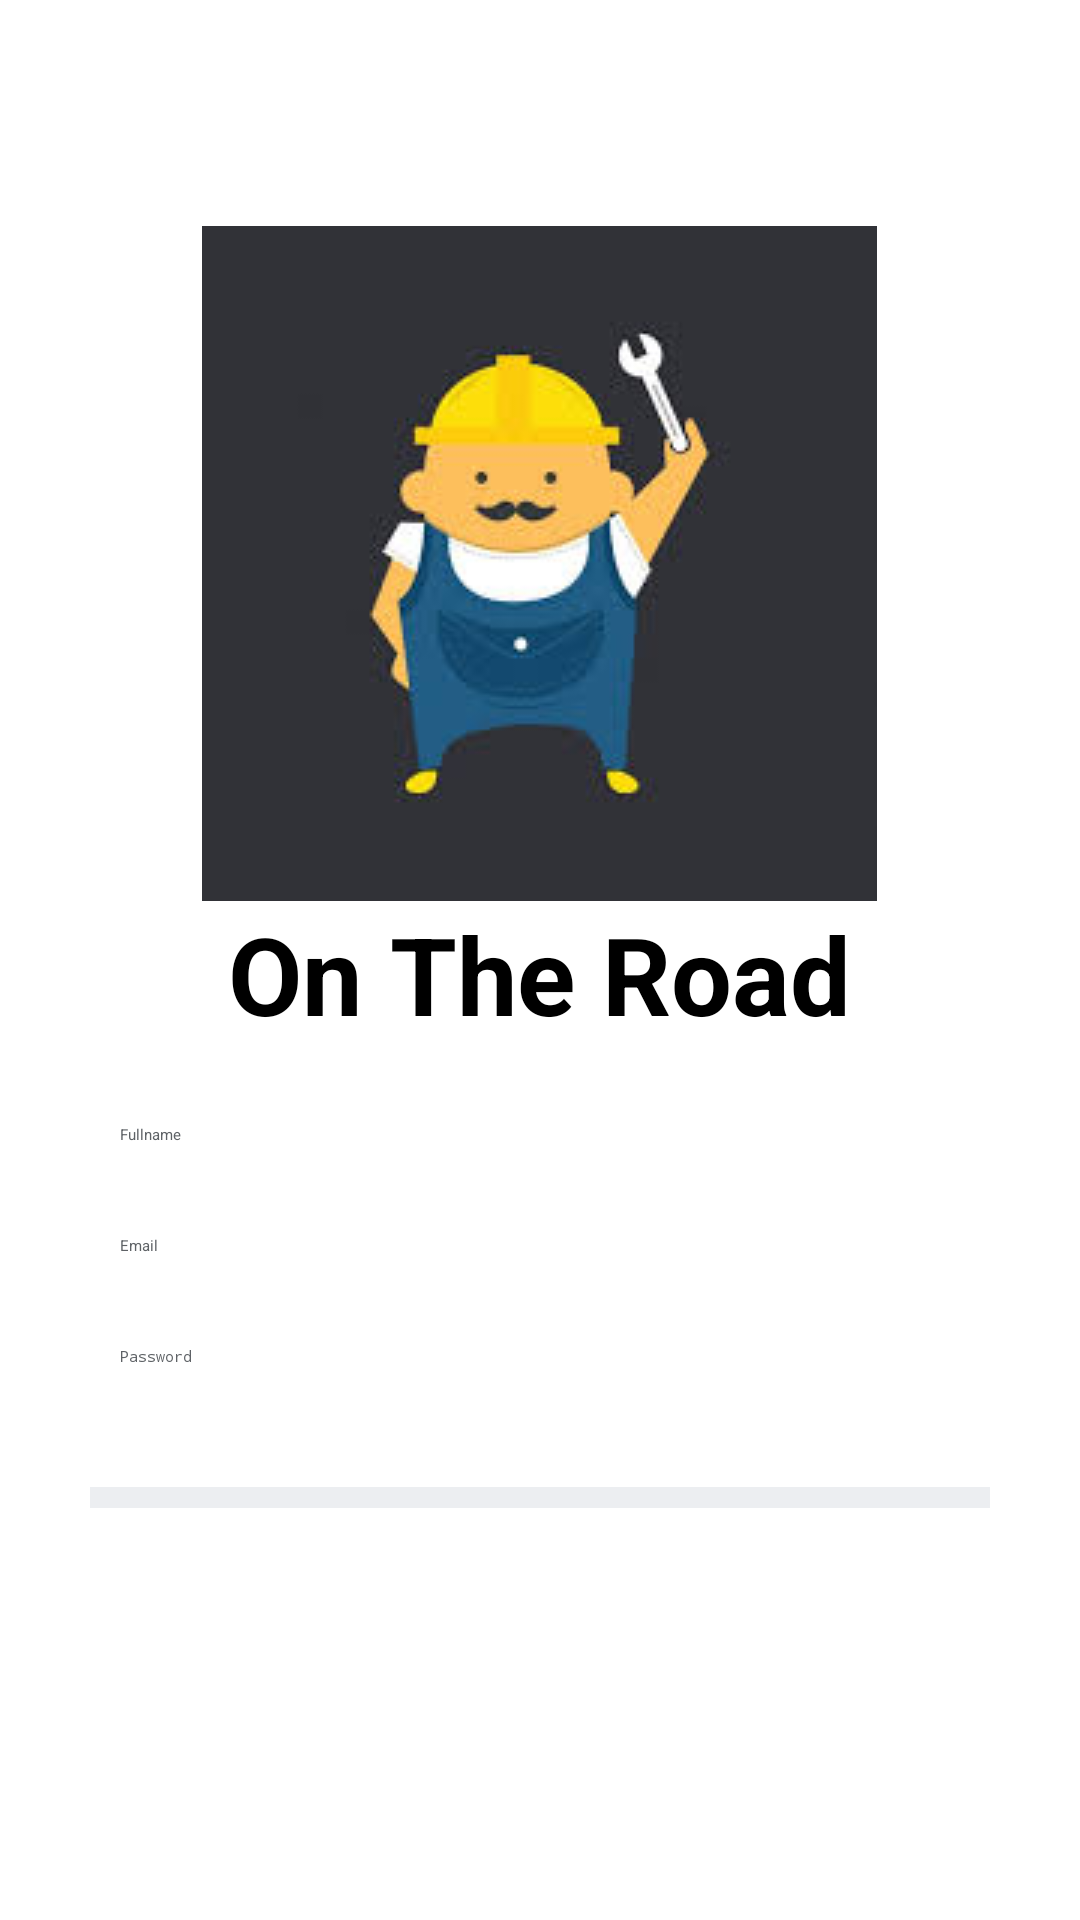

Android layout source for this screen:
<!-- AndroidManifest.xml: application theme AppTheme.NoActionBar -->
<!-- res/layout/activity_register.xml -->
<?xml version="1.0" encoding="utf-8"?>
<LinearLayout xmlns:android="http://schemas.android.com/apk/res/android"
    android:layout_width="match_parent"
    android:layout_height="match_parent"
    android:background="@color/bg_login"
    android:gravity="center"
    android:orientation="vertical"
    android:padding="10dp" >

    <LinearLayout
        android:layout_width="match_parent"
        android:layout_height="wrap_content"
        android:layout_gravity="center"
        android:orientation="vertical"
        android:paddingLeft="20dp"
        android:paddingRight="20dp" >
        <ImageView android:layout_width="wrap_content"
            android:layout_height="0dp"
            android:src="@drawable/logo"
            android:id="@+id/logo"
            android:layout_weight="1"
            android:layout_gravity="center"
            android:contentDescription="@string/logo" />

        <TextView android:layout_width="wrap_content"
            android:layout_height="wrap_content"
            android:id="@+id/appname"
            android:text="@string/on_the_road"
            android:layout_gravity="center"
            android:textSize="36sp"
            android:fontFamily="sans-serif"
            android:textStyle="bold"
            android:layout_marginBottom="16dp"
            style="@style/Base.TextAppearance.AppCompat.Display1"

            />


        <EditText
            android:id="@+id/name"
            android:layout_width="fill_parent"
            android:layout_height="wrap_content"
            android:layout_marginBottom="10dp"
            android:background="@color/white"
            android:hint="@string/hint_name"
            android:padding="10dp"
            android:inputType="textCapWords"
            android:textColor="@color/input_register"
            android:textColorHint="@color/input_register_hint" />

        <EditText
            android:id="@+id/email"
            android:layout_width="fill_parent"
            android:layout_height="wrap_content"
            android:layout_marginBottom="10dp"
            android:background="@color/white"
            android:hint="@string/hint_email"
            android:inputType="textEmailAddress"
            android:padding="10dp"
            android:textColor="@color/input_register"
            android:textColorHint="@color/input_register_hint" />

        <EditText
            android:id="@+id/password"
            android:layout_width="fill_parent"
            android:layout_height="wrap_content"
            android:layout_marginBottom="10dp"
            android:background="@color/white"
            android:hint="@string/hint_password"
            android:inputType="textPassword"
            android:padding="10dp"
            android:maxLines="1"
            android:textColor="@color/input_register"
            android:textColorHint="@color/input_register_hint" />

        

        <Button
            android:id="@+id/btnRegister"
            android:layout_width="fill_parent"
            android:layout_height="wrap_content"
            android:layout_marginTop="20dip"
            android:background="@color/btn_login_bg"
            android:text="@string/btn_register"
            android:textColor="@color/btn_login"
            android:contentDescription="@string/btn_register"
            />

        

        <Button
            android:id="@+id/btnLinkToLoginScreen"
            android:layout_width="fill_parent"
            android:layout_height="wrap_content"
            android:layout_marginTop="40dip"
            android:background="@null"
            android:text="@string/btn_link_to_login"
            android:textAllCaps="false"
            android:textColor="@color/white"
            android:textSize="16sp"
            android:contentDescription="@string/btn_link_to_login"
            />
    </LinearLayout>

</LinearLayout>
<!-- resources referenced by this layout -->
<resources>
  <color name="btn_login_bg">#eceef1</color>
  <color name="input_register">#888888</color>
  <color name="input_register_hint">#5e6266</color>
  <color name="white">#ffffff</color>
  <!-- drawable logo: png bitmap (drawable, 5419 bytes) -->
  <string name="btn_link_to_login">Already registred! Login Me.</string>
  <string name="btn_register">REGISTER</string>
  <string name="hint_email">Email</string>
  <string name="hint_name">Fullname</string>
  <string name="hint_password">Password</string>
  <string name="logo">logo</string>
  <string name="on_the_road">On The Road</string>
</resources>
